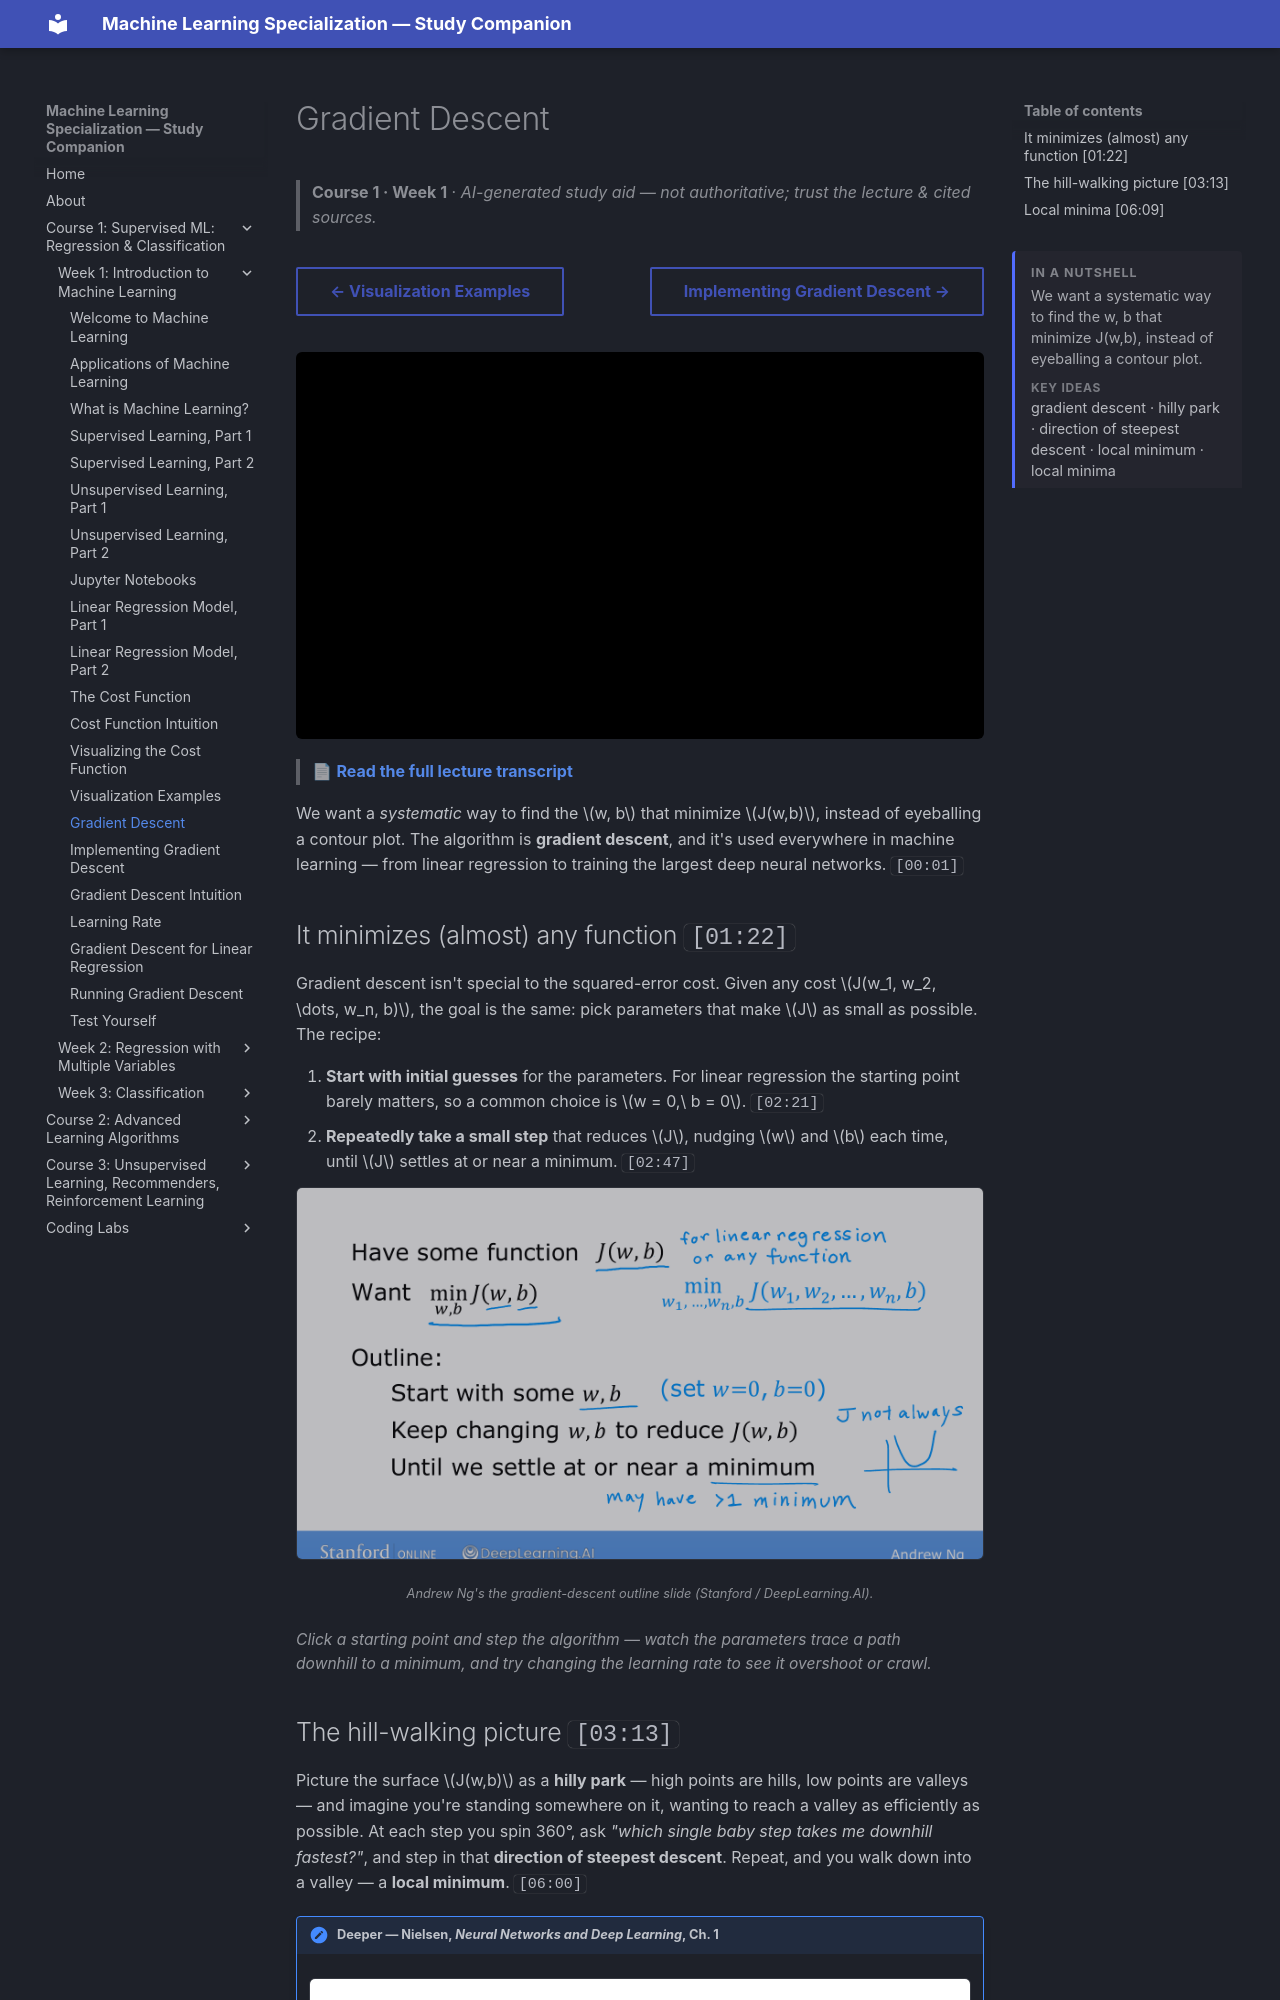

repository: pcpuwu/ml-spec-wiki · page: course-1/week-1/gradient-descent/index.html · generator: mkdocs

---
summary: '<p>We want a systematic way to find the w, b that minimize J(w,b), instead of eyeballing a contour plot.</p><span class="toc-summary__sub">Key ideas</span><p class="toc-summary__chips">gradient descent · hilly park · direction of steepest descent · local minimum · local minima</p>'
---
# Gradient Descent

> **Course 1 · Week 1** · _AI-generated study aid — not authoritative; trust the lecture & cited sources._

<div class="ep-nav" markdown>

[← Visualization Examples](../../course-1/week-1/visualization-examples.md){ .md-button }

[Implementing Gradient Descent →](../../course-1/week-1/implementing-gradient-descent.md){ .md-button }

</div>

<div class="video-wrap"><iframe src="https://www.youtube-nocookie.com/embed/WtlvKq_zxPI" title="Lecture video" loading="lazy" allow="accelerometer; autoplay; clipboard-write; encrypted-media; gyroscope; picture-in-picture" allowfullscreen></iframe></div>

> 📄 **[Read the full lecture transcript](gradient-descent-transcript.md)**

We want a *systematic* way to find the $w, b$ that minimize $J(w,b)$, instead of
eyeballing a contour plot. The algorithm is **gradient descent**, and it's used
everywhere in machine learning — from linear regression to training the largest deep
neural networks. `[00:01]`

## It minimizes (almost) any function `[01:22]`

Gradient descent isn't special to the squared-error cost. Given any cost
$J(w_1, w_2, \dots, w_n, b)$, the goal is the same: pick parameters that make $J$ as
small as possible. The recipe:

1. **Start with initial guesses** for the parameters. For linear regression the
   starting point barely matters, so a common choice is $w = 0,\ b = 0$. `[02:21]`
2. **Repeatedly take a small step** that reduces $J$, nudging $w$ and $b$ each time,
   until $J$ settles at or near a minimum. `[02:47]`


![Gradient-descent outline: start at some (w,b) and keep stepping downhill to reduce J until you settle at a minimum](gd-outline.png){ .slide }
_Andrew Ng's the gradient-descent outline slide (Stanford / DeepLearning.AI)._
{ .slide-cap }
